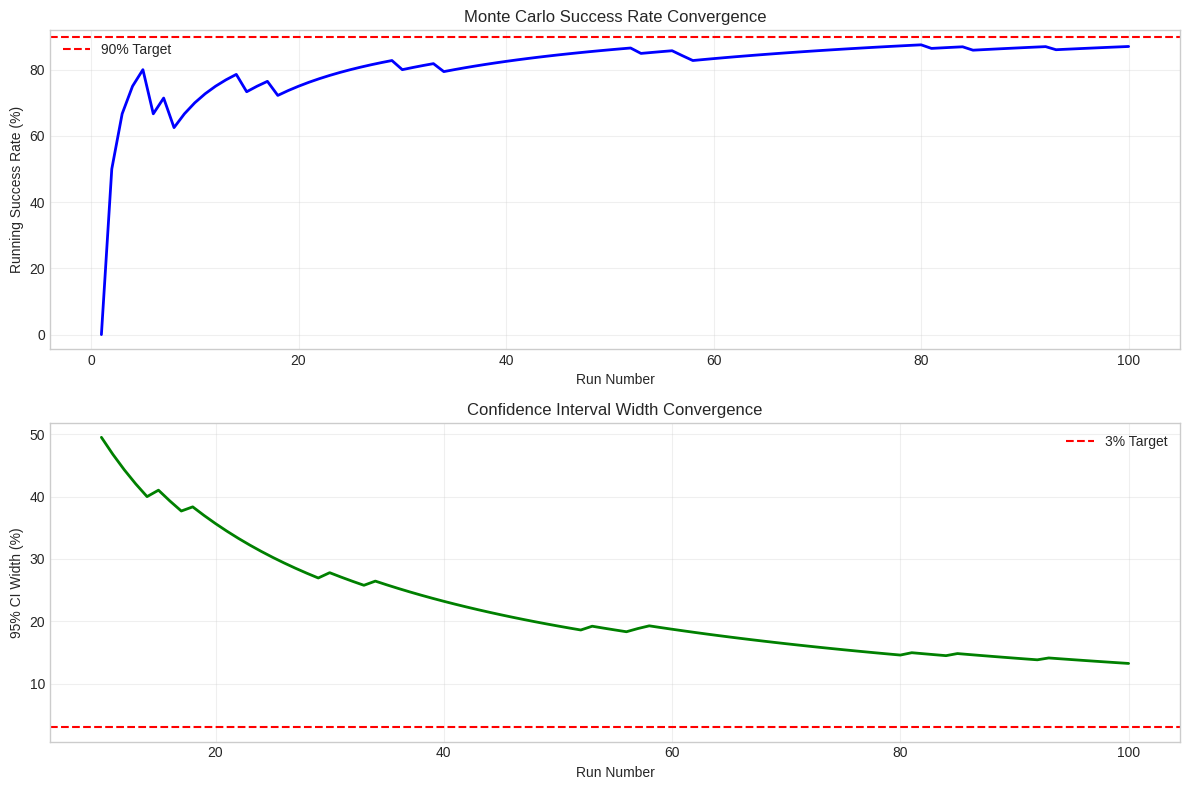
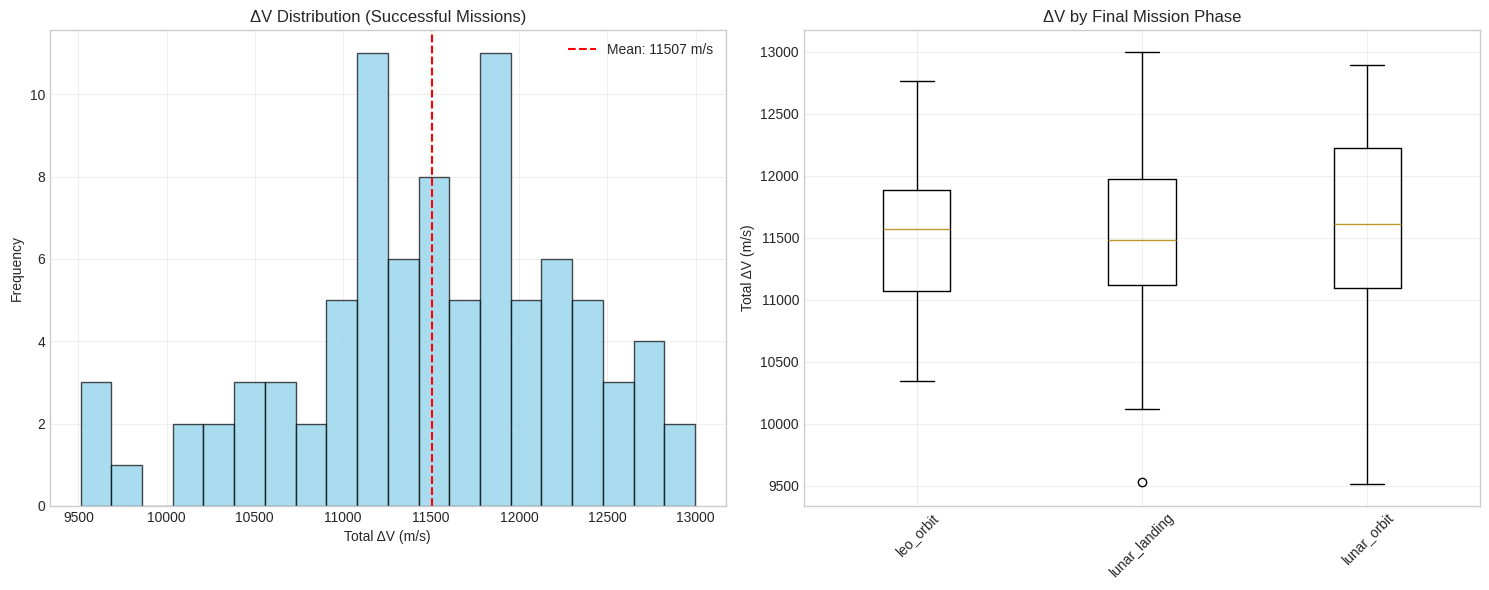
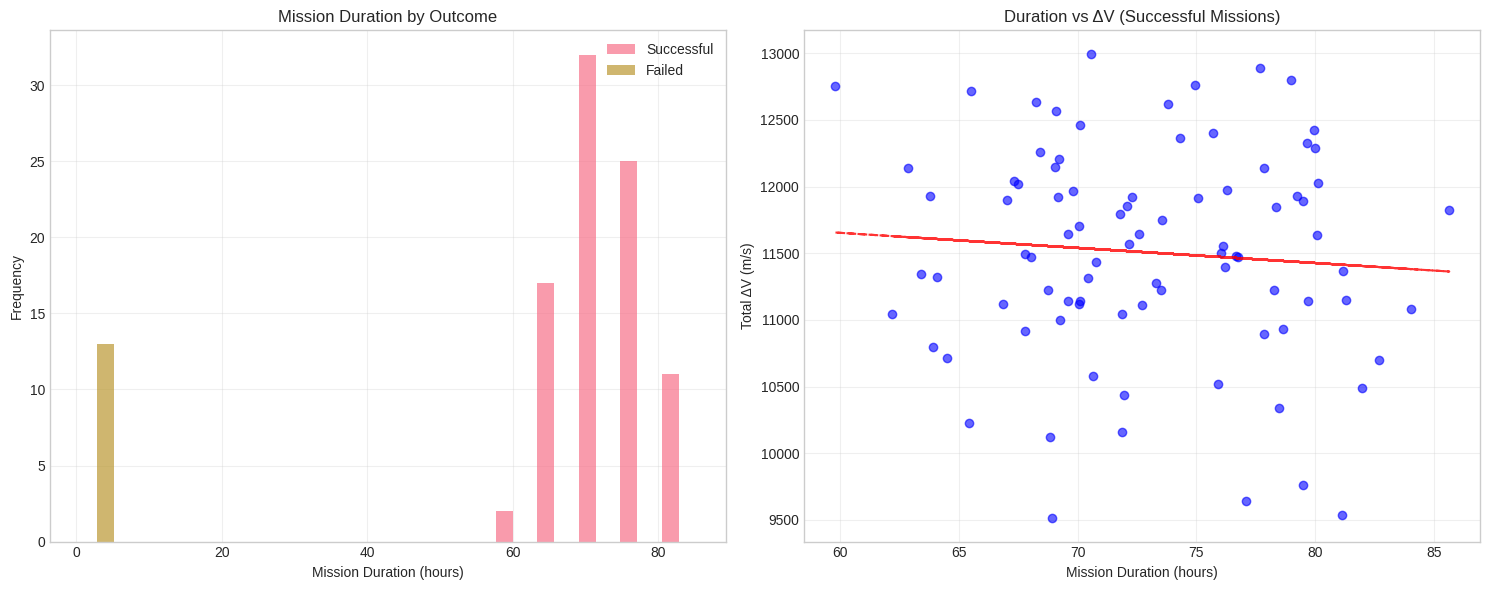
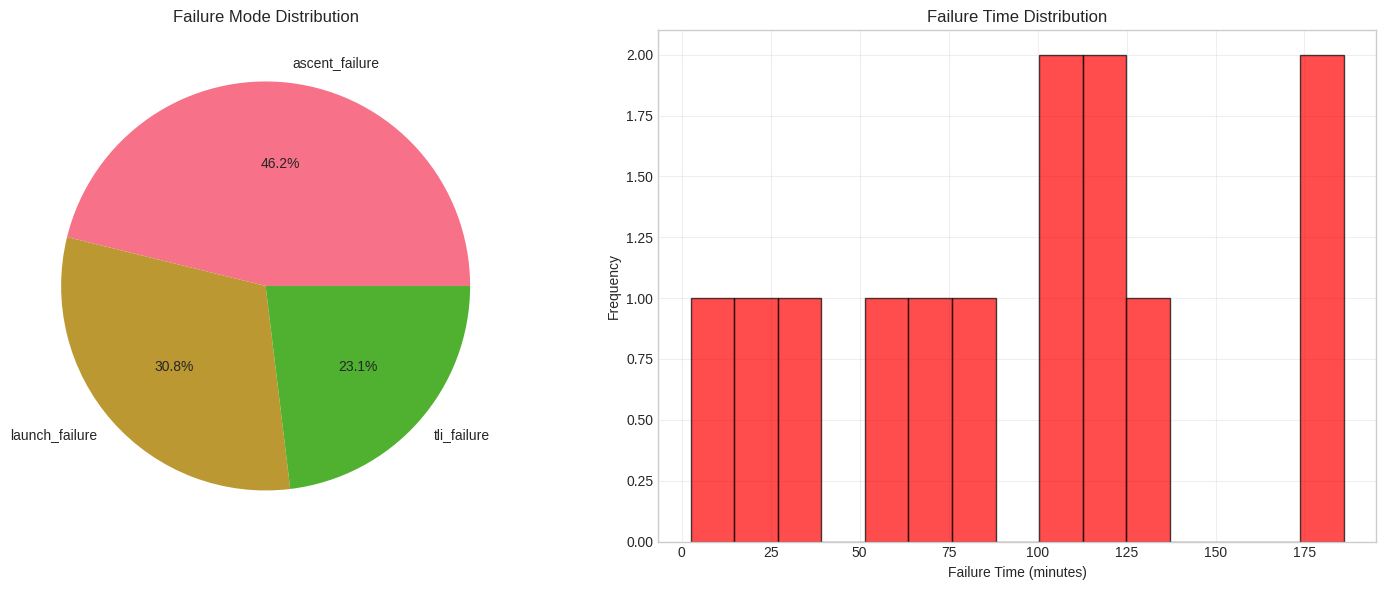
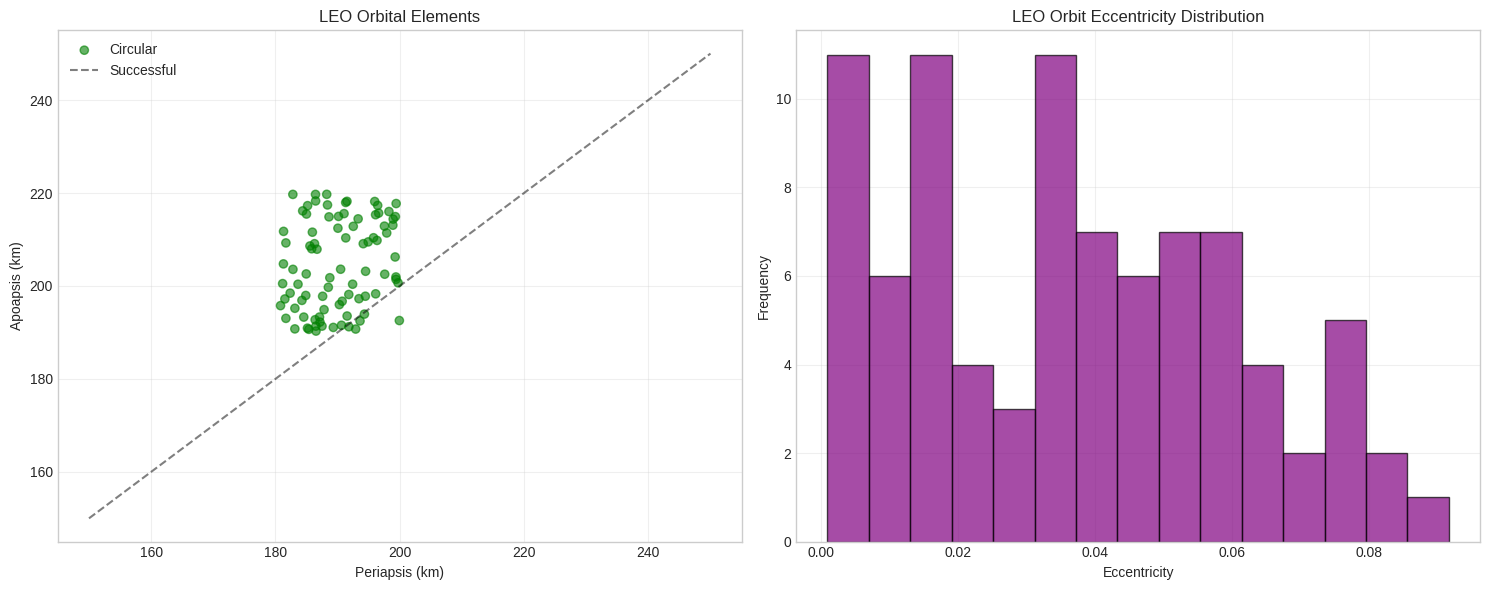
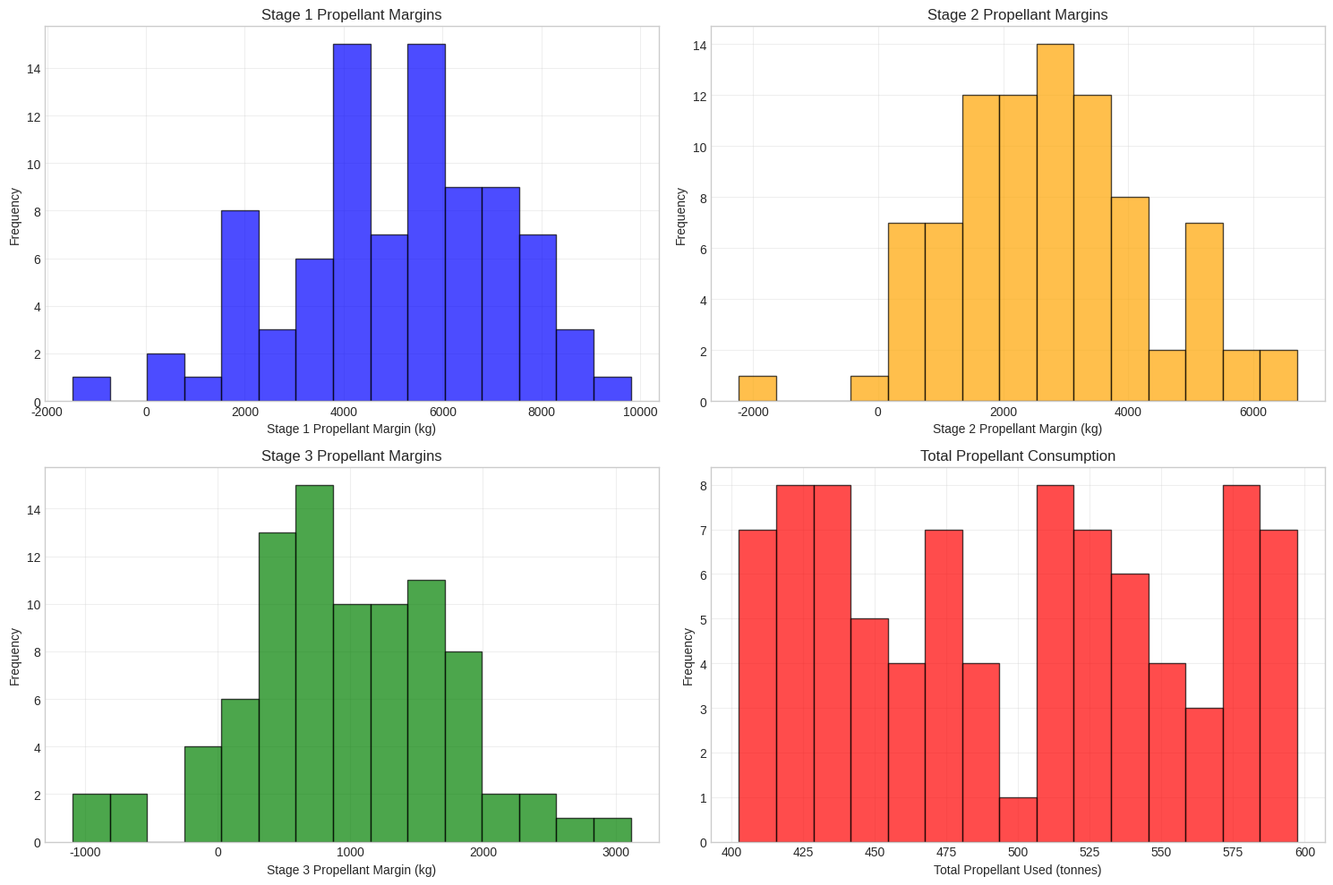

Source code (Python) for these figures, in order:
"""
Metrics Logger for Monte Carlo Simulation Campaign
Logs detailed mission metrics for statistical analysis
"""

import csv
import json
import numpy as np
from typing import Dict, List, Optional, Any, Tuple
from dataclasses import dataclass, asdict
from pathlib import Path
import logging
from datetime import datetime

# Optional plotting dependencies
try:
    import matplotlib.pyplot as plt
    import seaborn as sns
    from scipy import stats
    PLOTTING_AVAILABLE = True
except ImportError:
    PLOTTING_AVAILABLE = False


@dataclass
class MissionMetrics:
    """Container for mission performance metrics"""
    run_id: int
    mission_success: bool
    final_phase: str
    mission_duration: float  # seconds
    
    # Landing metrics
    landing_latitude: Optional[float] = None  # degrees
    landing_longitude: Optional[float] = None  # degrees
    final_velocity: Optional[float] = None  # m/s
    landing_accuracy: Optional[float] = None  # km from target
    
    # Propellant metrics
    propellant_margin_stage1: float = 0.0  # kg
    propellant_margin_stage2: float = 0.0  # kg
    propellant_margin_stage3: float = 0.0  # kg
    total_propellant_used: float = 0.0  # kg
    
    # Performance metrics
    max_altitude: float = 0.0  # m
    max_velocity: float = 0.0  # m/s
    total_delta_v: float = 0.0  # m/s
    max_dynamic_pressure: float = 0.0  # Pa
    
    # Orbital elements at LEO insertion
    leo_apoapsis: Optional[float] = None  # m
    leo_periapsis: Optional[float] = None  # m
    leo_eccentricity: Optional[float] = None
    leo_insertion_time: Optional[float] = None  # seconds
    
    # TLI and lunar trajectory metrics
    tli_delta_v: Optional[float] = None  # m/s
    coast_duration: Optional[float] = None  # seconds
    loi_delta_v: Optional[float] = None  # m/s
    
    # Abort/failure information
    abort_reason: Optional[str] = None
    abort_time: Optional[float] = None  # seconds


class MetricsLogger:
    """Handles logging and aggregation of mission metrics"""
    
    def __init__(self, output_dir: str = "mc_results"):
        self.output_dir = Path(output_dir)
        self.output_dir.mkdir(exist_ok=True)
        
        self.logger = logging.getLogger(__name__)
        self.metrics_list: List[MissionMetrics] = []
        
        # CSV file for individual run metrics
        self.csv_path = self.output_dir / "run_metrics.csv"
        self.csv_file = None
        self.csv_writer = None
        
        self._initialize_csv()
    
    def _initialize_csv(self):
        """Initialize CSV file with headers"""
        self.csv_file = open(self.csv_path, 'w', newline='')
        fieldnames = [field.name for field in MissionMetrics.__dataclass_fields__.values()]
        self.csv_writer = csv.DictWriter(self.csv_file, fieldnames=fieldnames)
        self.csv_writer.writeheader()
    
    def log_mission_metrics(self, metrics: MissionMetrics):
        """Log metrics for a single mission run"""
        self.metrics_list.append(metrics)
        
        # Write to CSV
        if self.csv_writer:
            self.csv_writer.writerow(asdict(metrics))
            self.csv_file.flush()
        
        # Log summary for this run
        self.logger.info(
            f"Run {metrics.run_id:04d}: "
            f"Success={metrics.mission_success}, "
            f"Phase={metrics.final_phase}, "
            f"Duration={metrics.mission_duration/3600:.1f}h, "
            f"ΔV={metrics.total_delta_v:.0f}m/s"
        )
    
    def calculate_statistics(self) -> Dict[str, Any]:
        """Calculate comprehensive statistics from all runs"""
        if not self.metrics_list:
            return {}
        
        # Success rate calculation
        successful_runs = [m for m in self.metrics_list if m.mission_success]
        success_rate = len(successful_runs) / len(self.metrics_list)
        
        # Confidence interval for success rate (Wilson score interval)
        n = len(self.metrics_list)
        p = success_rate
        z = 1.96  # 95% confidence
        
        if n > 0:
            ci_center = (p + z**2/(2*n)) / (1 + z**2/n)
            ci_width = z * np.sqrt(p*(1-p)/n + z**2/(4*n**2)) / (1 + z**2/n)
            ci_lower = max(0, ci_center - ci_width)
            ci_upper = min(1, ci_center + ci_width)
            ci_width_actual = ci_upper - ci_lower
        else:
            ci_lower = ci_upper = ci_width_actual = 0
        
        # Performance statistics (successful runs only)
        if successful_runs:
            delta_v_values = [m.total_delta_v for m in successful_runs]
            mission_durations = [m.mission_duration for m in successful_runs]
            
            performance_stats = {
                "delta_v_mean": np.mean(delta_v_values),
                "delta_v_std": np.std(delta_v_values),
                "delta_v_min": np.min(delta_v_values),
                "delta_v_max": np.max(delta_v_values),
                "duration_mean": np.mean(mission_durations),
                "duration_std": np.std(mission_durations)
            }
        else:
            performance_stats = {}
        
        # Failure analysis
        failed_runs = [m for m in self.metrics_list if not m.mission_success]
        failure_reasons = {}
        for run in failed_runs:
            reason = run.abort_reason or run.final_phase
            failure_reasons[reason] = failure_reasons.get(reason, 0) + 1
        
        # Landing accuracy (for successful lunar missions)
        lunar_landings = [m for m in successful_runs if m.landing_latitude is not None]
        if lunar_landings:
            landing_accuracies = [m.landing_accuracy for m in lunar_landings if m.landing_accuracy is not None]
            landing_stats = {
                "landing_accuracy_mean": np.mean(landing_accuracies) if landing_accuracies else None,
                "landing_accuracy_std": np.std(landing_accuracies) if landing_accuracies else None,
                "successful_landings": len(lunar_landings)
            }
        else:
            landing_stats = {"successful_landings": 0}
        
        return {
            "total_runs": len(self.metrics_list),
            "successful_runs": len(successful_runs),
            "success_rate": success_rate,
            "confidence_interval": {
                "lower": ci_lower,
                "upper": ci_upper, 
                "width": ci_width_actual,
                "meets_target": ci_width_actual <= 0.03  # 3% target
            },
            "performance_stats": performance_stats,
            "failure_analysis": failure_reasons,
            "landing_stats": landing_stats,
            "meets_success_criteria": success_rate >= 0.90 and ci_width_actual <= 0.03
        }
    
    def save_summary_report(self) -> str:
        """Generate and save Monte Carlo summary report"""
        stats = self.calculate_statistics()
        
        # Generate markdown report
        report_path = self.output_dir / "montecarlo_summary.md"
        
        with open(report_path, 'w') as f:
            f.write("# Monte Carlo Simulation Campaign Results\n\n")
            f.write(f"**Campaign Date:** {Path().resolve().name}\n")
            f.write(f"**Total Runs:** {stats['total_runs']}\n")
            f.write(f"**Successful Missions:** {stats['successful_runs']}\n\n")
            
            f.write("## Success Rate Analysis\n\n")
            f.write(f"- **Success Rate:** {stats['success_rate']:.1%}\n")
            f.write(f"- **95% Confidence Interval:** [{stats['confidence_interval']['lower']:.1%}, {stats['confidence_interval']['upper']:.1%}]\n")
            f.write(f"- **CI Width:** {stats['confidence_interval']['width']:.1%}\n")
            f.write(f"- **Meets Target (≥90%):** {'✅' if stats['success_rate'] >= 0.90 else '❌'}\n")
            f.write(f"- **Meets CI Width (≤3%):** {'✅' if stats['confidence_interval']['width'] <= 0.03 else '❌'}\n\n")
            
            if stats['performance_stats']:
                f.write("## Performance Statistics (Successful Missions)\n\n")
                ps = stats['performance_stats']
                f.write(f"- **Total ΔV:** {ps['delta_v_mean']:.0f} ± {ps['delta_v_std']:.0f} m/s\n")
                f.write(f"- **ΔV Range:** {ps['delta_v_min']:.0f} - {ps['delta_v_max']:.0f} m/s\n")
                f.write(f"- **Mission Duration:** {ps['duration_mean']/3600:.1f} ± {ps['duration_std']/3600:.1f} hours\n\n")
            
            if stats['failure_analysis']:
                f.write("## Failure Analysis\n\n")
                for reason, count in stats['failure_analysis'].items():
                    percentage = (count / stats['total_runs']) * 100
                    f.write(f"- **{reason}:** {count} runs ({percentage:.1f}%)\n")
                f.write("\n")
            
            f.write("## Success Criteria Assessment\n\n")
            f.write(f"- **Target Success Rate (≥90%):** {'✅ PASS' if stats['success_rate'] >= 0.90 else '❌ FAIL'}\n")
            f.write(f"- **Target CI Width (≤3%):** {'✅ PASS' if stats['confidence_interval']['width'] <= 0.03 else '❌ FAIL'}\n")
            f.write(f"- **Overall Campaign:** {'✅ SUCCESS' if stats['meets_success_criteria'] else '❌ REQUIRES IMPROVEMENT'}\n\n")
            
            if not stats['meets_success_criteria']:
                f.write("## Recommendations\n\n")
                if stats['success_rate'] < 0.90:
                    f.write("- Investigate dominant failure modes and improve vehicle design\n")
                    f.write("- Consider guidance algorithm improvements\n")
                    f.write("- Review abort criteria and recovery procedures\n")
                if stats['confidence_interval']['width'] > 0.03:
                    f.write("- Increase sample size for narrower confidence interval\n")
                    f.write("- Consider variance reduction techniques\n")
        
        self.logger.info(f"Monte Carlo summary report saved to {report_path}")
        return str(report_path)
    
    def close(self):
        """Close CSV file and cleanup"""
        if self.csv_file:
            self.csv_file.close()
    
    def __del__(self):
        self.close()


def extract_metrics_from_mission_results(run_id: int, results: Dict, config: Dict) -> MissionMetrics:
    """Extract metrics from mission simulation results"""
    
    # Basic mission info
    metrics = MissionMetrics(
        run_id=run_id,
        mission_success=results.get('mission_success', False),
        final_phase=results.get('final_phase', 'unknown'),
        mission_duration=results.get('mission_duration', 0.0)
    )
    
    # Performance metrics
    metrics.max_altitude = results.get('max_altitude', 0.0)
    metrics.max_velocity = results.get('max_velocity', 0.0)
    metrics.total_delta_v = results.get('total_delta_v', 0.0)
    metrics.total_propellant_used = results.get('propellant_used', 0.0)
    
    # Landing metrics (if available)
    if 'landing_position' in results:
        pos = results['landing_position']
        metrics.landing_latitude = pos.get('latitude')
        metrics.landing_longitude = pos.get('longitude')
        metrics.landing_accuracy = pos.get('accuracy_km')
    
    metrics.final_velocity = results.get('final_velocity')
    
    # LEO orbital elements (if achieved)
    if 'leo_elements' in results:
        leo = results['leo_elements']
        metrics.leo_apoapsis = leo.get('apoapsis')
        metrics.leo_periapsis = leo.get('periapsis')
        metrics.leo_eccentricity = leo.get('eccentricity')
        metrics.leo_insertion_time = leo.get('insertion_time')
    
    # Abort information
    if not metrics.mission_success:
        metrics.abort_reason = results.get('abort_reason', metrics.final_phase)
        metrics.abort_time = results.get('abort_time')
    
    return metrics


class AdvancedMetricsAnalyzer:
    """Advanced analysis and visualization for Monte Carlo results"""
    
    def __init__(self, metrics_logger: MetricsLogger):
        self.metrics_logger = metrics_logger
        self.output_dir = metrics_logger.output_dir
        self.logger = logging.getLogger(__name__)
        
        if not PLOTTING_AVAILABLE:
            self.logger.warning("Plotting dependencies not available. Install matplotlib and seaborn for visualization.")
            return
        
        # Set up plotting style
        plt.style.use('seaborn-v0_8-whitegrid' if 'seaborn-v0_8-whitegrid' in plt.style.available else 'default')
        sns.set_palette("husl")
    
    def generate_performance_plots(self) -> List[str]:
        """Generate comprehensive performance visualization plots"""
        plot_files = []
        
        if not PLOTTING_AVAILABLE:
            self.logger.warning("Plotting functionality requires matplotlib and seaborn")
            return plot_files
        
        metrics = self.metrics_logger.metrics_list
        
        if not metrics:
            self.logger.warning("No metrics available for plotting")
            return plot_files
        
        # 1. Success rate vs run number (convergence plot)
        plot_files.append(self._plot_success_convergence(metrics))
        
        # 2. Delta-V distribution
        plot_files.append(self._plot_delta_v_distribution(metrics))
        
        # 3. Mission duration vs success
        plot_files.append(self._plot_duration_analysis(metrics))
        
        # 4. Failure mode analysis
        plot_files.append(self._plot_failure_modes(metrics))
        
        # 5. Orbital performance scatter plot
        plot_files.append(self._plot_orbital_performance(metrics))
        
        # 6. Propellant margins analysis
        plot_files.append(self._plot_propellant_analysis(metrics))
        
        return plot_files
    
    def _plot_success_convergence(self, metrics: List[MissionMetrics]) -> str:
        """Plot success rate convergence"""
        fig, (ax1, ax2) = plt.subplots(2, 1, figsize=(12, 8))
        
        # Running success rate
        successes = np.array([1 if m.mission_success else 0 for m in metrics])
        running_success = np.cumsum(successes) / np.arange(1, len(successes) + 1)
        runs = np.arange(1, len(metrics) + 1)
        
        ax1.plot(runs, running_success * 100, 'b-', linewidth=2)
        ax1.axhline(y=90, color='r', linestyle='--', label='90% Target')
        ax1.set_xlabel('Run Number')
        ax1.set_ylabel('Running Success Rate (%)')
        ax1.set_title('Monte Carlo Success Rate Convergence')
        ax1.legend()
        ax1.grid(True, alpha=0.3)
        
        # Confidence interval width
        ci_widths = []
        for i in range(10, len(metrics) + 1):  # Start from run 10
            n = i
            p = running_success[i-1]
            z = 1.96
            if n > 0:
                ci_center = (p + z**2/(2*n)) / (1 + z**2/n)
                ci_width = z * np.sqrt(p*(1-p)/n + z**2/(4*n**2)) / (1 + z**2/n)
                ci_widths.append(ci_width * 2 * 100)  # Total width in percentage
            else:
                ci_widths.append(0)
        
        ax2.plot(runs[9:], ci_widths, 'g-', linewidth=2)
        ax2.axhline(y=3, color='r', linestyle='--', label='3% Target')
        ax2.set_xlabel('Run Number')
        ax2.set_ylabel('95% CI Width (%)')
        ax2.set_title('Confidence Interval Width Convergence')
        ax2.legend()
        ax2.grid(True, alpha=0.3)
        
        plt.tight_layout()
        plot_path = self.output_dir / 'success_convergence.png'
        plt.savefig(plot_path, dpi=300, bbox_inches='tight')
        plt.close()
        
        return str(plot_path)
    
    def _plot_delta_v_distribution(self, metrics: List[MissionMetrics]) -> str:
        """Plot Delta-V distribution for successful missions"""
        successful_metrics = [m for m in metrics if m.mission_success]
        
        if not successful_metrics:
            return ""
        
        fig, (ax1, ax2) = plt.subplots(1, 2, figsize=(15, 6))
        
        delta_vs = [m.total_delta_v for m in successful_metrics]
        
        # Histogram
        ax1.hist(delta_vs, bins=20, alpha=0.7, color='skyblue', edgecolor='black')
        ax1.axvline(np.mean(delta_vs), color='red', linestyle='--', 
                   label=f'Mean: {np.mean(delta_vs):.0f} m/s')
        ax1.set_xlabel('Total ΔV (m/s)')
        ax1.set_ylabel('Frequency')
        ax1.set_title('ΔV Distribution (Successful Missions)')
        ax1.legend()
        ax1.grid(True, alpha=0.3)
        
        # Box plot by mission phase
        phases = list(set(m.final_phase for m in successful_metrics))
        phase_data = {}
        for phase in phases:
            phase_data[phase] = [m.total_delta_v for m in successful_metrics if m.final_phase == phase]
        
        ax2.boxplot(phase_data.values(), labels=phase_data.keys())
        ax2.set_ylabel('Total ΔV (m/s)')
        ax2.set_title('ΔV by Final Mission Phase')
        ax2.tick_params(axis='x', rotation=45)
        ax2.grid(True, alpha=0.3)
        
        plt.tight_layout()
        plot_path = self.output_dir / 'delta_v_distribution.png'
        plt.savefig(plot_path, dpi=300, bbox_inches='tight')
        plt.close()
        
        return str(plot_path)
    
    def _plot_duration_analysis(self, metrics: List[MissionMetrics]) -> str:
        """Plot mission duration analysis"""
        fig, (ax1, ax2) = plt.subplots(1, 2, figsize=(15, 6))
        
        # Success vs failure duration comparison
        successful_durations = [m.mission_duration/3600 for m in metrics if m.mission_success]
        failed_durations = [m.mission_duration/3600 for m in metrics if not m.mission_success]
        
        ax1.hist([successful_durations, failed_durations], 
                label=['Successful', 'Failed'], alpha=0.7, bins=15)
        ax1.set_xlabel('Mission Duration (hours)')
        ax1.set_ylabel('Frequency')
        ax1.set_title('Mission Duration by Outcome')
        ax1.legend()
        ax1.grid(True, alpha=0.3)
        
        # Duration vs Delta-V scatter
        if successful_durations:
            successful_metrics = [m for m in metrics if m.mission_success]
            durations = [m.mission_duration/3600 for m in successful_metrics]
            delta_vs = [m.total_delta_v for m in successful_metrics]
            
            ax2.scatter(durations, delta_vs, alpha=0.6, c='blue')
            # Fit trend line
            if len(durations) > 1:
                z = np.polyfit(durations, delta_vs, 1)
                p = np.poly1d(z)
                ax2.plot(durations, p(durations), "r--", alpha=0.8)
            
            ax2.set_xlabel('Mission Duration (hours)')
            ax2.set_ylabel('Total ΔV (m/s)')
            ax2.set_title('Duration vs ΔV (Successful Missions)')
            ax2.grid(True, alpha=0.3)
        
        plt.tight_layout()
        plot_path = self.output_dir / 'duration_analysis.png'
        plt.savefig(plot_path, dpi=300, bbox_inches='tight')
        plt.close()
        
        return str(plot_path)
    
    def _plot_failure_modes(self, metrics: List[MissionMetrics]) -> str:
        """Plot failure mode analysis"""
        failed_metrics = [m for m in metrics if not m.mission_success]
        
        if not failed_metrics:
            return ""
        
        fig, (ax1, ax2) = plt.subplots(1, 2, figsize=(15, 6))
        
        # Failure reasons pie chart
        failure_reasons = {}
        for m in failed_metrics:
            reason = m.abort_reason or m.final_phase
            failure_reasons[reason] = failure_reasons.get(reason, 0) + 1
        
        ax1.pie(failure_reasons.values(), labels=failure_reasons.keys(), autopct='%1.1f%%')
        ax1.set_title('Failure Mode Distribution')
        
        # Failure time distribution
        failure_times = [m.abort_time/60 for m in failed_metrics if m.abort_time is not None]
        if failure_times:
            ax2.hist(failure_times, bins=15, alpha=0.7, color='red', edgecolor='black')
            ax2.set_xlabel('Failure Time (minutes)')
            ax2.set_ylabel('Frequency')
            ax2.set_title('Failure Time Distribution')
            ax2.grid(True, alpha=0.3)
        
        plt.tight_layout()
        plot_path = self.output_dir / 'failure_analysis.png'
        plt.savefig(plot_path, dpi=300, bbox_inches='tight')
        plt.close()
        
        return str(plot_path)
    
    def _plot_orbital_performance(self, metrics: List[MissionMetrics]) -> str:
        """Plot orbital performance metrics"""
        orbital_metrics = [m for m in metrics if m.leo_apoapsis is not None and m.leo_periapsis is not None]
        
        if not orbital_metrics:
            return ""
        
        fig, (ax1, ax2) = plt.subplots(1, 2, figsize=(15, 6))
        
        # Apoapsis vs Periapsis
        apoapses = [m.leo_apoapsis/1000 for m in orbital_metrics]  # Convert to km
        periapses = [m.leo_periapsis/1000 for m in orbital_metrics]
        colors = ['green' if m.mission_success else 'red' for m in orbital_metrics]
        
        ax1.scatter(periapses, apoapses, c=colors, alpha=0.6)
        ax1.plot([150, 250], [150, 250], 'k--', alpha=0.5, label='Circular orbit')
        ax1.set_xlabel('Periapsis (km)')
        ax1.set_ylabel('Apoapsis (km)')
        ax1.set_title('LEO Orbital Elements')
        ax1.legend(['Circular', 'Successful', 'Failed'])
        ax1.grid(True, alpha=0.3)
        
        # Eccentricity distribution
        eccentricities = [m.leo_eccentricity for m in orbital_metrics if m.leo_eccentricity is not None]
        if eccentricities:
            ax2.hist(eccentricities, bins=15, alpha=0.7, color='purple', edgecolor='black')
            ax2.set_xlabel('Eccentricity')
            ax2.set_ylabel('Frequency')
            ax2.set_title('LEO Orbit Eccentricity Distribution')
            ax2.grid(True, alpha=0.3)
        
        plt.tight_layout()
        plot_path = self.output_dir / 'orbital_performance.png'
        plt.savefig(plot_path, dpi=300, bbox_inches='tight')
        plt.close()
        
        return str(plot_path)
    
    def _plot_propellant_analysis(self, metrics: List[MissionMetrics]) -> str:
        """Plot propellant margin analysis"""
        fig, ((ax1, ax2), (ax3, ax4)) = plt.subplots(2, 2, figsize=(15, 10))
        
        successful_metrics = [m for m in metrics if m.mission_success]
        
        if not successful_metrics:
            return ""
        
        # Stage 1 propellant margins
        stage1_margins = [m.propellant_margin_stage1 for m in successful_metrics]
        ax1.hist(stage1_margins, bins=15, alpha=0.7, color='blue', edgecolor='black')
        ax1.set_xlabel('Stage 1 Propellant Margin (kg)')
        ax1.set_ylabel('Frequency')
        ax1.set_title('Stage 1 Propellant Margins')
        ax1.grid(True, alpha=0.3)
        
        # Stage 2 propellant margins
        stage2_margins = [m.propellant_margin_stage2 for m in successful_metrics]
        ax2.hist(stage2_margins, bins=15, alpha=0.7, color='orange', edgecolor='black')
        ax2.set_xlabel('Stage 2 Propellant Margin (kg)')
        ax2.set_ylabel('Frequency')
        ax2.set_title('Stage 2 Propellant Margins')
        ax2.grid(True, alpha=0.3)
        
        # Stage 3 propellant margins
        stage3_margins = [m.propellant_margin_stage3 for m in successful_metrics]
        ax3.hist(stage3_margins, bins=15, alpha=0.7, color='green', edgecolor='black')
        ax3.set_xlabel('Stage 3 Propellant Margin (kg)')
        ax3.set_ylabel('Frequency')
        ax3.set_title('Stage 3 Propellant Margins')
        ax3.grid(True, alpha=0.3)
        
        # Total propellant used
        total_propellant = [m.total_propellant_used/1000 for m in successful_metrics]  # Convert to tonnes
        ax4.hist(total_propellant, bins=15, alpha=0.7, color='red', edgecolor='black')
        ax4.set_xlabel('Total Propellant Used (tonnes)')
        ax4.set_ylabel('Frequency')
        ax4.set_title('Total Propellant Consumption')
        ax4.grid(True, alpha=0.3)
        
        plt.tight_layout()
        plot_path = self.output_dir / 'propellant_analysis.png'
        plt.savefig(plot_path, dpi=300, bbox_inches='tight')
        plt.close()
        
        return str(plot_path)
    
    def perform_statistical_analysis(self) -> Dict[str, Any]:
        """Perform advanced statistical analysis"""
        metrics = self.metrics_logger.metrics_list
        successful_metrics = [m for m in metrics if m.mission_success]
        
        if not successful_metrics:
            return {}
        
        analysis_results = {}
        
        # Delta-V statistical tests (if scipy available)
        if PLOTTING_AVAILABLE:
            delta_vs = [m.total_delta_v for m in successful_metrics]
            analysis_results['delta_v_normality'] = {
                'shapiro_stat': stats.shapiro(delta_vs)[0],
                'shapiro_pvalue': stats.shapiro(delta_vs)[1],
                'is_normal': stats.shapiro(delta_vs)[1] > 0.05
            }
            
            # Mission duration correlation with success
            all_durations = [m.mission_duration for m in metrics]
            all_successes = [1 if m.mission_success else 0 for m in metrics]
            
            if len(set(all_successes)) > 1:  # If we have both successes and failures
                correlation, p_value = stats.pointbiserialr(all_successes, all_durations)
                analysis_results['duration_success_correlation'] = {
                    'correlation': correlation,
                    'p_value': p_value,
                    'significant': p_value < 0.05
                }
        
        # Propellant margin analysis
        stage1_margins = [m.propellant_margin_stage1 for m in successful_metrics]
        stage2_margins = [m.propellant_margin_stage2 for m in successful_metrics]
        stage3_margins = [m.propellant_margin_stage3 for m in successful_metrics]
        
        analysis_results['propellant_margins'] = {
            'stage1': {
                'mean': np.mean(stage1_margins),
                'std': np.std(stage1_margins),
                'min': np.min(stage1_margins),
                'negative_margin_risk': sum(1 for x in stage1_margins if x < 0) / len(stage1_margins)
            },
            'stage2': {
                'mean': np.mean(stage2_margins),
                'std': np.std(stage2_margins),
                'min': np.min(stage2_margins),
                'negative_margin_risk': sum(1 for x in stage2_margins if x < 0) / len(stage2_margins)
            },
            'stage3': {
                'mean': np.mean(stage3_margins),
                'std': np.std(stage3_margins),
                'min': np.min(stage3_margins),
                'negative_margin_risk': sum(1 for x in stage3_margins if x < 0) / len(stage3_margins)
            }
        }
        
        return analysis_results
    
    def generate_executive_summary(self) -> str:
        """Generate executive summary report with key insights"""
        stats = self.metrics_logger.calculate_statistics()
        analysis = self.perform_statistical_analysis()
        
        summary_path = self.output_dir / 'executive_summary.md'
        
        with open(summary_path, 'w') as f:
            f.write("# Monte Carlo Campaign Executive Summary\n\n")
            f.write(f"**Analysis Date:** {datetime.now().strftime('%Y-%m-%d %H:%M:%S')}\n")
            f.write(f"**Campaign Size:** {stats['total_runs']} simulation runs\n\n")
            
            # Key Performance Indicators
            f.write("## Key Performance Indicators\n\n")
            f.write(f"| Metric | Value | Target | Status |\n")
            f.write(f"|--------|-------|--------|--------|\n")
            f.write(f"| Success Rate | {stats['success_rate']:.1%} | ≥90% | {'✅ PASS' if stats['success_rate'] >= 0.90 else '❌ FAIL'} |\n")
            f.write(f"| CI Width | {stats['confidence_interval']['width']:.1%} | ≤3% | {'✅ PASS' if stats['confidence_interval']['width'] <= 0.03 else '❌ FAIL'} |\n")
            
            if stats['performance_stats']:
                ps = stats['performance_stats']
                f.write(f"| Mean ΔV | {ps['delta_v_mean']:.0f} m/s | TBD | ℹ️ INFO |\n")
                f.write(f"| Mission Duration | {ps['duration_mean']/3600:.1f}h | TBD | ℹ️ INFO |\n")
            f.write("\n")
            
            # Risk Assessment
            f.write("## Risk Assessment\n\n")
            if stats['failure_analysis']:
                f.write("**Top Failure Modes:**\n")
                sorted_failures = sorted(stats['failure_analysis'].items(), key=lambda x: x[1], reverse=True)
                for i, (reason, count) in enumerate(sorted_failures[:3]):
                    risk_level = count / stats['total_runs']
                    f.write(f"{i+1}. {reason}: {risk_level:.1%} risk\n")
                f.write("\n")
            
            # Propellant Margin Assessment
            if 'propellant_margins' in analysis:
                f.write("## Propellant Margin Assessment\n\n")
                pm = analysis['propellant_margins']
                for stage in ['stage1', 'stage2', 'stage3']:
                    if stage in pm:
                        margin_data = pm[stage]
                        risk = margin_data['negative_margin_risk']
                        f.write(f"**{stage.upper()}:** Mean margin {margin_data['mean']:.0f}kg, ")
                        f.write(f"Depletion risk: {risk:.1%}\n")
                f.write("\n")
            
            # Recommendations
            f.write("## Recommendations\n\n")
            if not stats['meets_success_criteria']:
                if stats['success_rate'] < 0.90:
                    f.write("**HIGH PRIORITY:**\n")
                    f.write("- Investigate and mitigate dominant failure modes\n")
                    f.write("- Consider design improvements or operational changes\n")
                    f.write("- Review abort criteria and recovery procedures\n\n")
                
                if stats['confidence_interval']['width'] > 0.03:
                    f.write("**MEDIUM PRIORITY:**\n")
                    f.write("- Increase sample size for statistical confidence\n")
                    f.write("- Consider variance reduction techniques\n\n")
            else:
                f.write("- Mission design meets reliability requirements\n")
                f.write("- Consider optimization for performance improvements\n")
                f.write("- Monitor performance in operational environment\n\n")
            
            # Statistical Notes
            if 'delta_v_normality' in analysis:
                f.write("## Statistical Notes\n\n")
                norm = analysis['delta_v_normality']
                f.write(f"- ΔV distribution normality: {'Normal' if norm['is_normal'] else 'Non-normal'} ")
                f.write(f"(p={norm['shapiro_pvalue']:.3f})\n")
                
                if 'duration_success_correlation' in analysis:
                    corr = analysis['duration_success_correlation']
                    f.write(f"- Duration-success correlation: {corr['correlation']:.3f} ")
                    f.write(f"({'significant' if corr['significant'] else 'not significant'})\n")
        
        self.logger.info(f"Executive summary saved to {summary_path}")
        return str(summary_path)


def main():
    """Test the enhanced metrics logging system"""
    print("Enhanced Metrics Logging System Test")
    print("=" * 50)
    
    # Create metrics logger
    logger = MetricsLogger("test_mc_results")
    
    # Generate sample data
    print("Generating sample Monte Carlo data...")
    np.random.seed(42)  # For reproducible results
    
    for run_id in range(100):
        # Simulate mission outcome
        success_prob = 0.85 + 0.1 * np.random.random()  # 85-95% success rate
        mission_success = np.random.random() < success_prob
        
        # Generate metrics based on success
        if mission_success:
            final_phase = np.random.choice(["lunar_landing", "lunar_orbit", "leo_orbit"], p=[0.6, 0.3, 0.1])
            duration = np.random.normal(259200, 21600)  # 3 days ± 6 hours
            total_delta_v = np.random.normal(11500, 800)  # Typical lunar mission ΔV
            max_altitude = 384400000 if final_phase == "lunar_landing" else np.random.uniform(200000, 400000)
        else:
            final_phase = np.random.choice(["launch_failure", "ascent_failure", "tli_failure"], p=[0.4, 0.4, 0.2])
            duration = np.random.uniform(60, 14400)  # 1 minute to 4 hours
            total_delta_v = np.random.uniform(1000, 8000)
            max_altitude = np.random.uniform(1000, 150000)
        
        # Create metrics object
        metrics = MissionMetrics(
            run_id=run_id,
            mission_success=mission_success,
            final_phase=final_phase,
            mission_duration=duration,
            max_altitude=max_altitude,
            total_delta_v=total_delta_v,
            total_propellant_used=np.random.uniform(400000, 600000),
            propellant_margin_stage1=np.random.normal(5000, 2000),
            propellant_margin_stage2=np.random.normal(3000, 1500),
            propellant_margin_stage3=np.random.normal(1000, 800)
        )
        
        if mission_success and final_phase == "lunar_landing":
            metrics.landing_latitude = np.random.uniform(-10, 10)
            metrics.landing_longitude = np.random.uniform(-10, 10)
            metrics.landing_accuracy = np.random.exponential(5)  # km
        
        if mission_success and final_phase != "launch_failure":
            metrics.leo_apoapsis = np.random.uniform(190000, 220000)
            metrics.leo_periapsis = np.random.uniform(180000, 200000)
            metrics.leo_eccentricity = abs(metrics.leo_apoapsis - metrics.leo_periapsis) / (metrics.leo_apoapsis + metrics.leo_periapsis)
        
        if not mission_success:
            metrics.abort_reason = final_phase
            metrics.abort_time = duration * 0.8  # Abort partway through
        
        logger.log_mission_metrics(metrics)
    
    # Generate analysis
    print("\nGenerating analysis and reports...")
    
    # Basic statistics
    stats = logger.calculate_statistics()
    print(f"Success rate: {stats['success_rate']:.1%}")
    print(f"CI width: {stats['confidence_interval']['width']:.1%}")
    print(f"Meets criteria: {stats['meets_success_criteria']}")
    
    # Generate reports
    summary_report = logger.save_summary_report()
    print(f"Summary report: {summary_report}")
    
    # Advanced analysis
    analyzer = AdvancedMetricsAnalyzer(logger)
    
    try:
        plot_files = analyzer.generate_performance_plots()
        print(f"Generated {len(plot_files)} plots")
        
        statistical_analysis = analyzer.perform_statistical_analysis()
        print(f"Statistical analysis completed")
        
        executive_summary = analyzer.generate_executive_summary()
        print(f"Executive summary: {executive_summary}")
        
        print("\n✅ Enhanced metrics logging system test completed successfully!")
        
    except ImportError as e:
        print(f"⚠️ Plotting functionality requires matplotlib/seaborn: {e}")
        print("Basic metrics logging functionality works correctly")
    
    logger.close()


if __name__ == "__main__":
    main()
